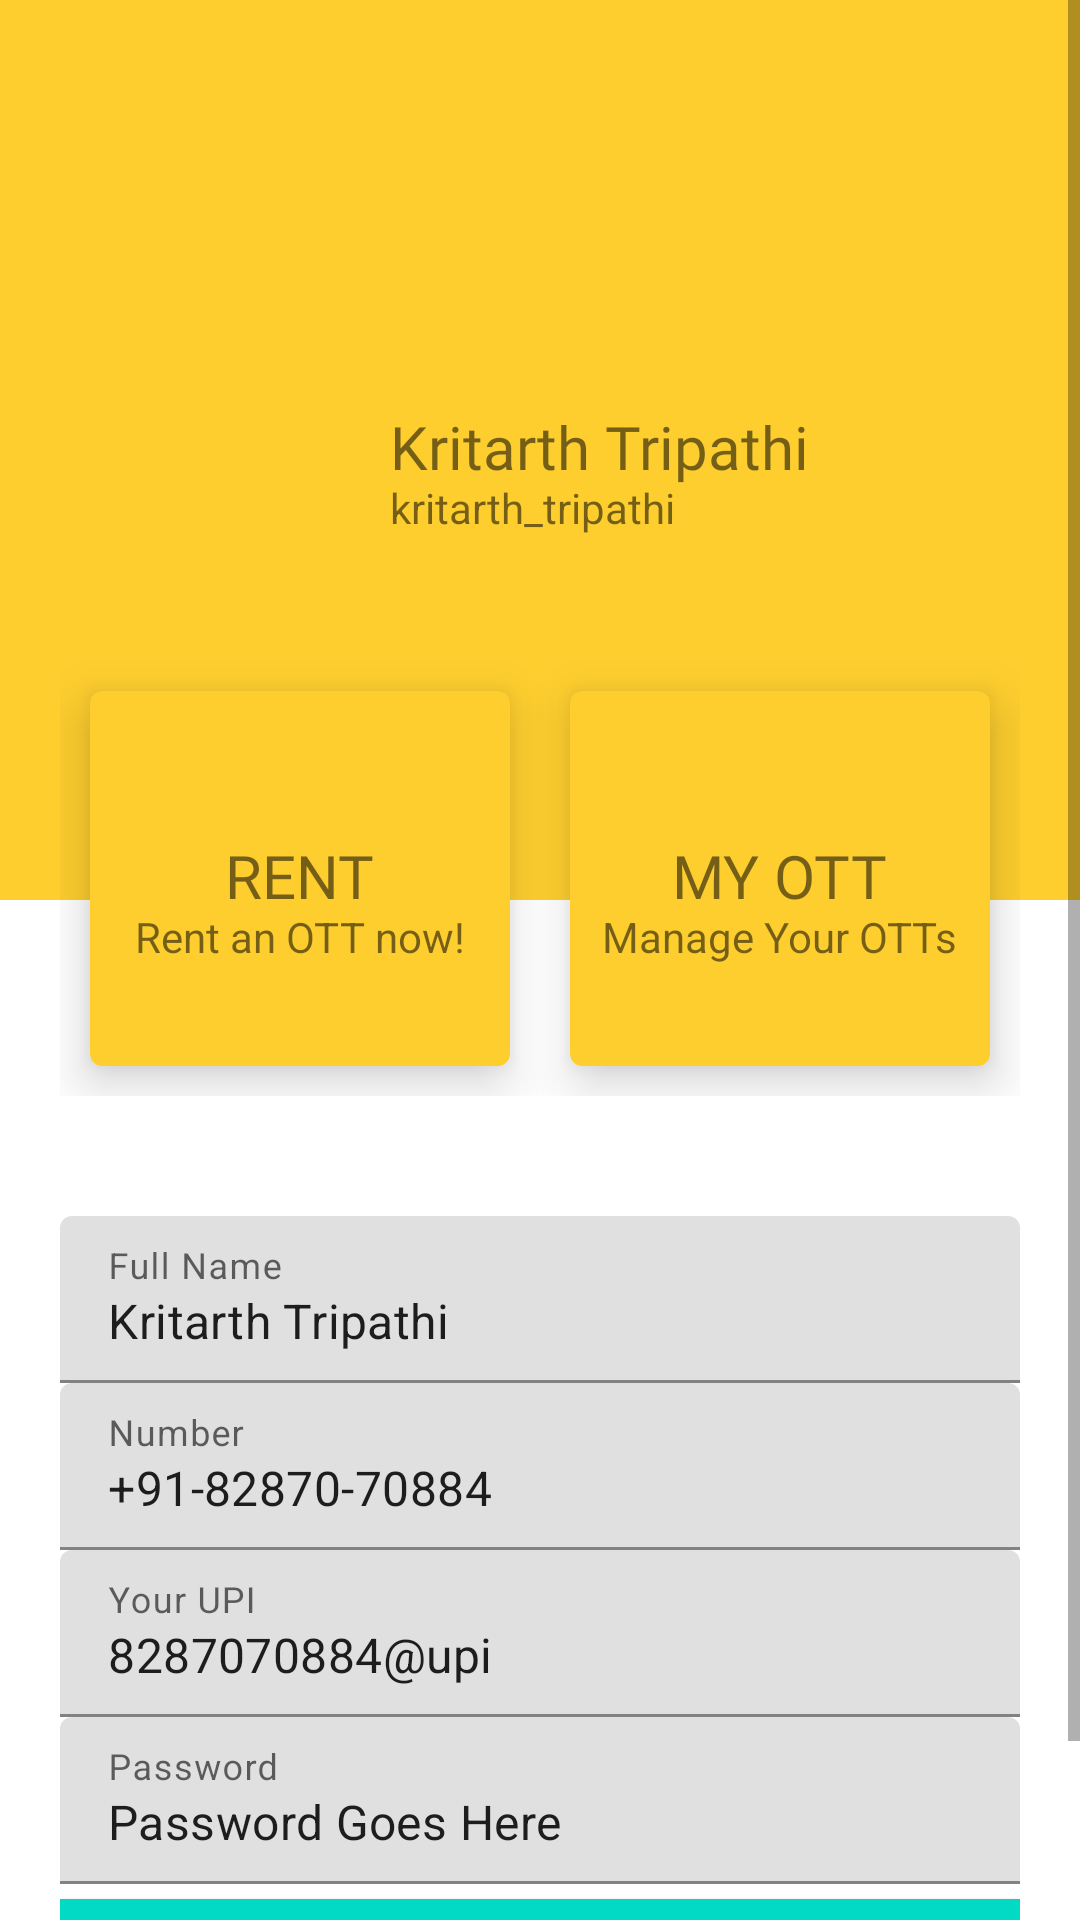

Here is an Android app screen rendered from its layout file. Give the layout XML and the strings, colors and styles it references.
<!-- AndroidManifest.xml: application theme Theme.RenShow -->
<!-- res/layout/activity_userprofile.xml -->
<?xml version="1.0" encoding="utf-8"?>
<ScrollView xmlns:android="http://schemas.android.com/apk/res/android"
    xmlns:app="http://schemas.android.com/apk/res-auto"
    xmlns:tools="http://schemas.android.com/tools"
    android:layout_width="match_parent"
    android:layout_height="match_parent"
    tools:context=".Userprofile">

    <LinearLayout
        android:layout_width="match_parent"
        android:layout_height="match_parent"
        android:orientation="vertical">


        <RelativeLayout
            android:layout_width="match_parent"
            android:layout_height="300dp"
            android:background="#fece2f"
            android:padding="20dp">

            <ImageView
                android:id="@+id/userim"
                android:layout_width="100dp"
                android:layout_height="100dp"
                android:layout_centerVertical="true"
                android:src="@drawable/useprof" />

            <TextView
                android:id="@+id/fullname"
                android:layout_width="wrap_content"
                android:layout_height="wrap_content"
                android:layout_centerVertical="true"
                android:layout_marginLeft="10dp"
                android:layout_toRightOf="@id/userim"
                android:fontFamily="@font/bungee"
                android:includeFontPadding="false"
                android:text="Kritarth Tripathi"
                android:textSize="20sp" />

            <TextView
                android:id="@+id/smallusrname"
                android:layout_width="wrap_content"
                android:layout_height="wrap_content"
                android:layout_below="@id/fullname"
                android:layout_marginLeft="10dp"
                android:layout_toRightOf="@id/userim"
                android:includeFontPadding="false"
                android:text="kritarth_tripathi"
                android:textSize="14sp" />


        </RelativeLayout>

        <LinearLayout
            android:layout_width="match_parent"
            android:layout_height="wrap_content"
            android:layout_marginTop="-100dp"
            android:padding="20dp">

            <com.google.android.material.card.MaterialCardView
                android:layout_width="0dp"
                android:layout_height="125dp"
                android:layout_margin="10dp"
                android:layout_weight="1"
                android:id="@+id/gotorentpage"
                app:cardBackgroundColor="#fece2f"
                app:cardElevation="10dp">

                <RelativeLayout
                    android:layout_width="match_parent"
                    android:layout_height="match_parent"
                    android:padding="5dp">

                    <ImageView
                        android:layout_width="30dp"
                        android:layout_height="30dp"
                        android:layout_centerHorizontal="true" />

                    <TextView
                        android:id="@+id/label1"
                        android:layout_width="wrap_content"
                        android:layout_height="wrap_content"
                        android:layout_centerInParent="true"
                        android:fontFamily="@font/bungee"
                        android:includeFontPadding="false"
                        android:text="RENT"
                        android:textSize="20sp" />

                    <TextView
                        android:id="@+id/label_1"
                        android:layout_width="wrap_content"
                        android:layout_height="wrap_content"
                        android:layout_below="@id/label1"
                        android:layout_centerHorizontal="true"
                        android:includeFontPadding="false"
                        android:text="Rent an OTT now!"
                        android:textSize="14sp" />


                </RelativeLayout>

            </com.google.android.material.card.MaterialCardView>

            <com.google.android.material.card.MaterialCardView
                android:layout_width="0dp"
                android:id="@+id/mnging"
                android:layout_height="125dp"
                android:layout_margin="10dp"
                android:layout_weight="1"
                app:cardBackgroundColor="#fece2f"
                app:cardElevation="10dp">

                <RelativeLayout
                    android:layout_width="match_parent"
                    android:layout_height="match_parent"
                    android:padding="5dp">

                    <ImageView
                        android:layout_width="30dp"
                        android:layout_height="30dp"
                        android:layout_centerHorizontal="true" />

                    <TextView
                        android:id="@+id/label2"
                        android:layout_width="wrap_content"
                        android:layout_height="wrap_content"
                        android:layout_centerInParent="true"
                        android:fontFamily="@font/bungee"
                        android:includeFontPadding="false"
                        android:text="MY OTT"
                        android:textSize="20sp" />

                    <TextView
                        android:id="@+id/label_2"
                        android:layout_width="wrap_content"
                        android:layout_height="wrap_content"
                        android:layout_below="@id/label2"
                        android:layout_centerHorizontal="true"
                        android:includeFontPadding="false"
                        android:text="Manage Your OTTs"
                        android:textSize="14sp" />


                </RelativeLayout>

            </com.google.android.material.card.MaterialCardView>

        </LinearLayout>

        <LinearLayout
            android:layout_width="match_parent"
            android:layout_height="wrap_content"
            android:orientation="vertical"
            android:padding="20dp">

            <com.google.android.material.textfield.TextInputLayout
                android:id="@+id/fname"
                android:layout_width="match_parent"
                android:layout_height="wrap_content"
                android:hint="Full Name">

                <com.google.android.material.textfield.TextInputEditText
                    android:layout_width="match_parent"
                    android:layout_height="wrap_content"
                    android:text="Kritarth Tripathi" />


            </com.google.android.material.textfield.TextInputLayout>

            <com.google.android.material.textfield.TextInputLayout
                android:id="@+id/phone"
                android:layout_width="match_parent"
                android:layout_height="wrap_content"
                android:hint="Number">

                <com.google.android.material.textfield.TextInputEditText
                    android:layout_width="match_parent"
                    android:layout_height="wrap_content"
                    android:text="+91-82870-70884" />


            </com.google.android.material.textfield.TextInputLayout>

            <com.google.android.material.textfield.TextInputLayout
                android:id="@+id/savedupi"
                android:layout_width="match_parent"
                android:layout_height="wrap_content"
                android:hint="Your UPI">

                <com.google.android.material.textfield.TextInputEditText
                    android:layout_width="match_parent"
                    android:layout_height="wrap_content"
                    android:text="8287070884@upi" />


            </com.google.android.material.textfield.TextInputLayout>

            <com.google.android.material.textfield.TextInputLayout
                android:id="@+id/passshow"
                android:layout_width="match_parent"
                android:layout_height="wrap_content"
                android:hint="Password">

                <com.google.android.material.textfield.TextInputEditText
                    android:layout_width="match_parent"
                    android:layout_height="wrap_content"
                    android:text="Password Goes Here" />


            </com.google.android.material.textfield.TextInputLayout>

            <Button
                android:id="@+id/updatebutton"
                android:layout_width="match_parent"
                android:layout_height="wrap_content"
                android:layout_marginTop="5dp"
                android:layout_marginBottom="5dp"
                android:background="@color/teal_200"
                android:text="Update"
                android:textColor="#000" />


        </LinearLayout>
    </LinearLayout>
</ScrollView>
<!-- resources referenced by this layout -->
<resources>
  <style name="Theme.RenShow" parent="Theme.MaterialComponents.DayNight.DarkActionBar">
          
          <item name="colorPrimary">@color/purple_500</item>
          <item name="colorPrimaryVariant">@color/purple_700</item>
          <item name="colorOnPrimary">@color/white</item>
          
          <item name="colorSecondary">@color/teal_200</item>
          <item name="colorSecondaryVariant">@color/teal_700</item>
          <item name="colorOnSecondary">@color/black</item>
          
          <item name="android:statusBarColor" tools:targetApi="l">?attr/colorPrimaryVariant</item>
          
      </style>
  <!-- not gathered from this repository: default colours our renderer supplied (Android Studio template values) -->
  <color name="purple_500">#FF6200EE</color>
  <color name="purple_700">#FF3700B3</color>
  <color name="teal_200">#FF03DAC5</color>
  <color name="teal_700">#FF018786</color>
  <color name="black">#FF000000</color>
  <color name="white">#FFFFFFFF</color>
</resources>
